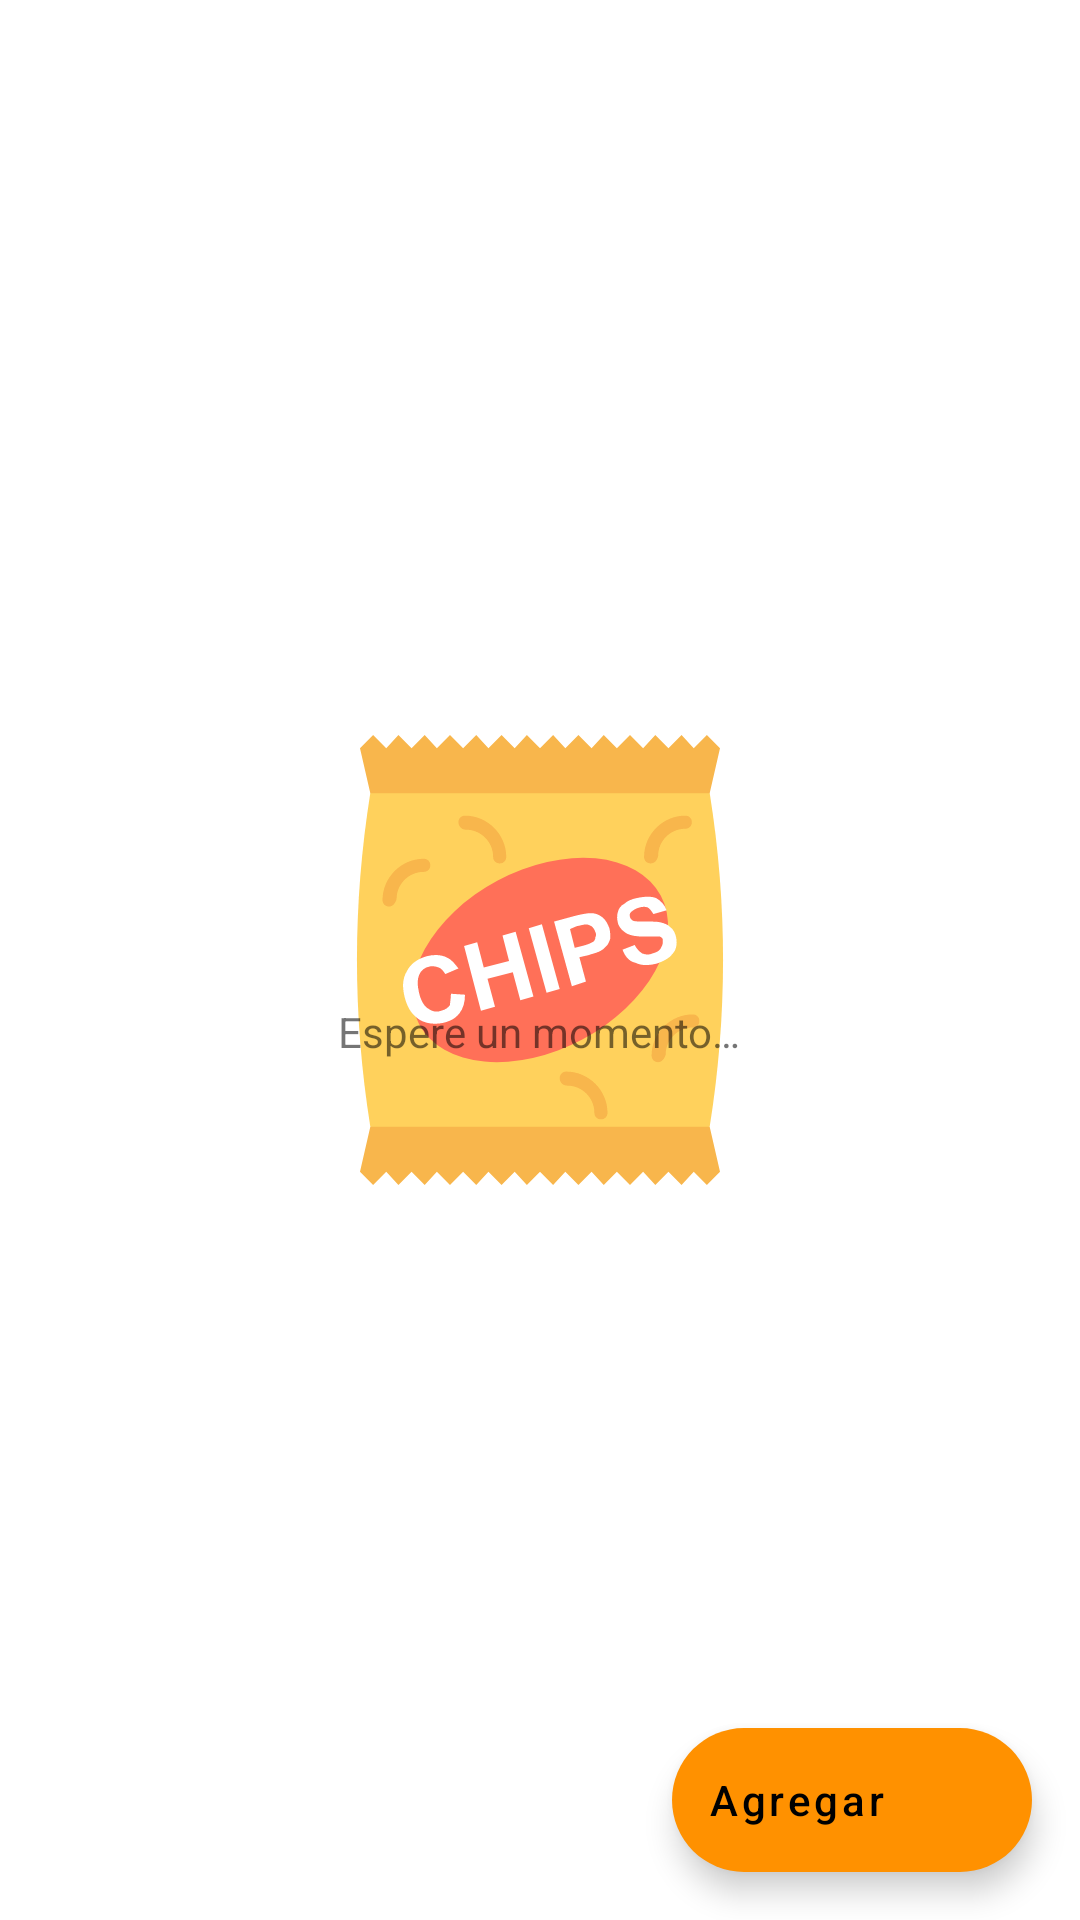

Write the Android layout XML for this screen, with the resource values it uses.
<!-- AndroidManifest.xml: activity theme SplashTheme -->
<!-- res/layout/activity_main.xml -->
<?xml version="1.0" encoding="utf-8"?>
<androidx.constraintlayout.widget.ConstraintLayout xmlns:android="http://schemas.android.com/apk/res/android"
    xmlns:app="http://schemas.android.com/apk/res-auto"
    xmlns:tools="http://schemas.android.com/tools"
    android:layout_width="match_parent"
    android:layout_height="match_parent"
    tools:context=".MainActivity">

    <com.google.android.material.textview.MaterialTextView
        android:id="@+id/tvWithoutResults"
        android:layout_width="wrap_content"
        android:layout_height="wrap_content"
        android:text="@string/without_results"
        android:textAppearance="@style/TextAppearance.MaterialComponents.Subtitle2"
        android:visibility="gone"
        app:layout_constraintBottom_toBottomOf="parent"
        app:layout_constraintEnd_toEndOf="parent"
        app:layout_constraintStart_toStartOf="parent"
        app:layout_constraintTop_toTopOf="parent"
        app:layout_constraintVertical_bias="0.15" />

    <com.google.android.material.textview.MaterialTextView
        android:id="@+id/tvTotalElements"
        android:layout_width="match_parent"
        android:layout_height="wrap_content"
        android:layout_margin="@dimen/common_padding_min"
        android:textAlignment="center"
        android:textAppearance="@style/TextAppearance.MaterialComponents.Subtitle1"
        android:visibility="gone"
        app:layout_constraintBottom_toTopOf="@id/rvList"
        app:layout_constraintEnd_toEndOf="parent"
        app:layout_constraintStart_toStartOf="parent"
        app:layout_constraintTop_toTopOf="parent"
        tools:text="@string/total_items" />

    <androidx.recyclerview.widget.RecyclerView
        android:id="@+id/rvList"
        android:layout_width="0dp"
        android:layout_height="0dp"
        android:visibility="gone"
        app:layout_constraintBottom_toBottomOf="parent"
        app:layout_constraintEnd_toEndOf="parent"
        app:layout_constraintStart_toStartOf="parent"
        app:layout_constraintTop_toBottomOf="@id/tvTotalElements"
        tools:listitem="@layout/item_chips"
        tools:visibility="visible" />

    <LinearLayout
        android:id="@+id/llProgress"
        android:layout_width="0dp"
        android:layout_height="0dp"
        android:gravity="center"
        android:orientation="vertical"
        android:visibility="visible"
        app:layout_constraintBottom_toBottomOf="parent"
        app:layout_constraintEnd_toEndOf="parent"
        app:layout_constraintStart_toStartOf="parent"
        app:layout_constraintTop_toTopOf="parent">

        <ProgressBar
            android:layout_width="wrap_content"
            android:layout_height="wrap_content" />

        <com.google.android.material.textview.MaterialTextView
            android:layout_width="wrap_content"
            android:layout_height="wrap_content"
            android:text="@string/wait_a_moment" />
    </LinearLayout>

    <com.google.android.material.floatingactionbutton.ExtendedFloatingActionButton
        android:id="@+id/eFabAdd"
        android:layout_width="wrap_content"
        android:layout_height="wrap_content"
        android:layout_margin="@dimen/common_padding_default"
        android:text="@string/add"
        android:textAllCaps="false"
        app:icon="@drawable/ic_playlist_add"
        app:layout_constraintBottom_toBottomOf="parent"
        app:layout_constraintEnd_toEndOf="parent" />
</androidx.constraintlayout.widget.ConstraintLayout>
<!-- res/layout/item_chips.xml (included above) -->
<?xml version="1.0" encoding="utf-8"?>
<com.google.android.material.card.MaterialCardView xmlns:android="http://schemas.android.com/apk/res/android"
    xmlns:app="http://schemas.android.com/apk/res-auto"
    xmlns:tools="http://schemas.android.com/tools"
    android:layout_width="match_parent"
    android:layout_height="wrap_content"
    android:layout_margin="@dimen/common_padding_min"
    android:backgroundTint="@color/gray_50"
    android:elevation="@dimen/cardview_default_elevation"
    app:cardCornerRadius="@dimen/common_padding_max">

    <LinearLayout
        android:layout_width="match_parent"
        android:layout_height="wrap_content"
        android:gravity="center"
        android:orientation="vertical">

        <LinearLayout
            android:layout_width="match_parent"
            android:layout_height="wrap_content"
            android:gravity="center"
            android:orientation="horizontal">

            <com.google.android.material.imageview.ShapeableImageView
                android:id="@+id/imgPackage"
                android:layout_width="@dimen/image_width_and_height"
                android:layout_height="@dimen/image_width_and_height"
                android:layout_marginStart="@dimen/common_padding_min"
                android:layout_marginTop="@dimen/common_padding_min"
                android:layout_marginEnd="@dimen/common_padding_min"
                android:background="@color/gray_100"
                android:scaleType="centerCrop"
                app:shapeAppearance="@style/ImageWithEdgesRoundedInHalf" />

            <LinearLayout
                android:id="@+id/llTexts"
                android:layout_width="0dp"
                android:layout_height="wrap_content"
                android:layout_margin="@dimen/common_padding_min"
                android:layout_weight="1"
                android:gravity="center"
                android:orientation="vertical">

                <com.google.android.material.textview.MaterialTextView
                    android:id="@+id/tvBrand"
                    android:layout_width="match_parent"
                    android:layout_height="wrap_content"
                    android:textAppearance="@style/TextAppearance.MaterialComponents.Headline6"
                    tools:text="@string/brand" />

                <com.google.android.material.textview.MaterialTextView
                    android:id="@+id/tvPresentation"
                    android:layout_width="match_parent"
                    android:layout_height="wrap_content"
                    android:textAppearance="@style/TextAppearance.MaterialComponents.Subtitle1"
                    tools:text="@string/flavor_presentation" />

                <com.google.android.material.textview.MaterialTextView
                    android:id="@+id/tvGrams"
                    android:layout_width="match_parent"
                    android:layout_height="wrap_content"
                    android:textAppearance="@style/TextAppearance.MaterialComponents.Subtitle1"
                    tools:text="@string/grams" />

                <com.google.android.material.textview.MaterialTextView
                    android:id="@+id/tvExistence"
                    android:layout_width="match_parent"
                    android:layout_height="wrap_content"
                    android:textAppearance="@style/TextAppearance.MaterialComponents.Subtitle1"
                    tools:text="@string/existence" />

                <com.google.android.material.textview.MaterialTextView
                    android:id="@+id/tvPrice"
                    android:layout_width="match_parent"
                    android:layout_height="wrap_content"
                    android:textAppearance="@style/TextAppearance.MaterialComponents.Subtitle1"
                    tools:text="@string/price_to_the_public" />
            </LinearLayout>

            <com.google.android.material.imageview.ShapeableImageView
                android:id="@+id/imgDelete"
                android:layout_width="wrap_content"
                android:layout_height="wrap_content"
                android:layout_margin="@dimen/common_padding_min"
                android:background="?attr/selectableItemBackground"
                android:src="@drawable/ic_delete" />
        </LinearLayout>

        <com.google.android.material.textview.MaterialTextView
            android:id="@+id/tvLastUpdate"
            android:layout_width="match_parent"
            android:layout_height="wrap_content"
            android:layout_marginStart="8dp"
            android:layout_marginEnd="8dp"
            android:layout_marginBottom="@dimen/common_padding_min"
            android:background="?attr/selectableItemBackground"
            android:text="@string/last_update"
            android:textAlignment="textEnd"
            android:textAppearance="@style/TextAppearance.MaterialComponents.Caption" />
    </LinearLayout>
</com.google.android.material.card.MaterialCardView>
<!-- resources referenced by this layout -->
<resources>
  <color name="gray_100">#f5f5f5</color>
  <color name="gray_50">#fafafa</color>
  <dimen name="common_padding_default">16dp</dimen>
  <dimen name="common_padding_max">24dp</dimen>
  <dimen name="common_padding_min">8dp</dimen>
  <dimen name="image_width_and_height">100dp</dimen>
  <!-- drawable ic_delete (drawable) -->
  <vector xmlns:android="http://schemas.android.com/apk/res/android"
      android:width="24dp"
      android:height="24dp"
      android:tint="@color/red_700"
      android:viewportWidth="24"
      android:viewportHeight="24">
      <path
          android:fillColor="@android:color/white"
          android:pathData="M6,19c0,1.1 0.9,2 2,2h8c1.1,0 2,-0.9 2,-2V7H6v12zM19,4h-3.5l-1,-1h-5l-1,1H5v2h14V4z" />
  </vector>
  <string name="add">Agregar</string>
  <string name="brand">Marca</string>
  <string name="existence">Existencia</string>
  <string name="flavor_presentation">Sabor/Presentación</string>
  <string name="grams">Gramos</string>
  <string name="last_update">Última actualización</string>
  <string name="price_to_the_public">Precio al público</string>
  <string name="total_items">Elementos totales: </string>
  <string name="wait_a_moment" tools:ignore="Typos">Espere un momento…</string>
  <string name="without_results">Sin resultados.</string>
  <style name="ImageWithEdgesRoundedInHalf" parent="">
          <item name="cornerFamilyBottomLeft">rounded</item>
          <item name="cornerFamilyBottomRight">rounded</item>
          <item name="cornerFamilyTopLeft">rounded</item>
          <item name="cornerFamilyTopRight">rounded</item>
          <item name="cornerSizeBottomLeft">25%</item>
          <item name="cornerSizeBottomRight">25%</item>
          <item name="cornerSizeTopLeft">25%</item>
          <item name="cornerSizeTopRight">25%</item>
      </style>
  <style name="SplashTheme" parent="Theme.Sabritas">
          <item name="android:windowBackground">@drawable/splash_screen</item>
      </style>
  <color name="red_700">#d32f2f</color>
  <style name="Theme.Sabritas" parent="Theme.MaterialComponents.DayNight.DarkActionBar">
          
          <item name="colorPrimary">@color/red_700</item>
          <item name="colorPrimaryVariant">@color/red_700_dark</item>
          <item name="colorOnPrimary">@color/colorOnPrimary</item>
          
          <item name="colorSecondary">@color/orange_a400</item>
          <item name="colorSecondaryVariant">@color/orange_a400_dark</item>
          <item name="colorOnSecondary">@color/colorOnSecondary</item>
          
          <item name="android:statusBarColor" tools:targetApi="l">?attr/colorPrimaryVariant</item>
          
      </style>
  <!-- drawable splash_screen (drawable) -->
  <?xml version="1.0" encoding="utf-8"?>
  <layer-list xmlns:android="http://schemas.android.com/apk/res/android">
      <item android:drawable="@color/colorOnPrimary" />
      <item
          android:drawable="@drawable/ic_chips_big"
          android:gravity="center" />
  </layer-list>
  <color name="red_700_dark">#9a0007</color>
  <color name="colorOnPrimary">@color/white</color>
  <color name="orange_a400">#ff9100</color>
  <color name="orange_a400_dark">#c56200</color>
  <color name="colorOnSecondary">@color/black</color>
  <!-- drawable ic_chips_big: vector/xml drawable (drawable, 6381 chars, omitted) -->
  <color name="white">#ffffff</color>
  <color name="black">#000000</color>
</resources>
